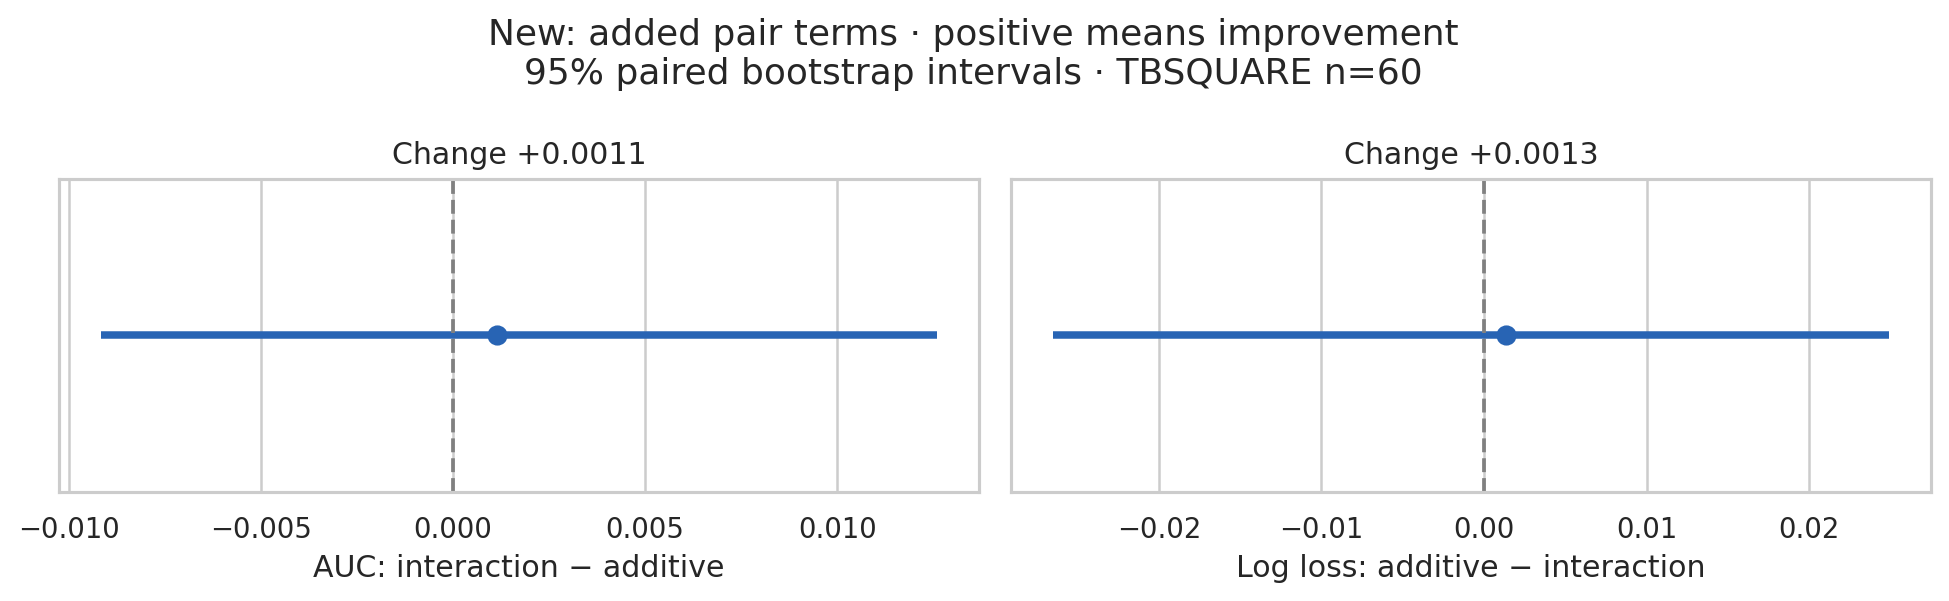

Data behind this chart, as committed beside it:
metric, change, lower_95, upper_95
auc_gain, 0.001143, -0.009171, 0.0126
log_loss_gain, 0.001335, -0.02651, 0.02492
